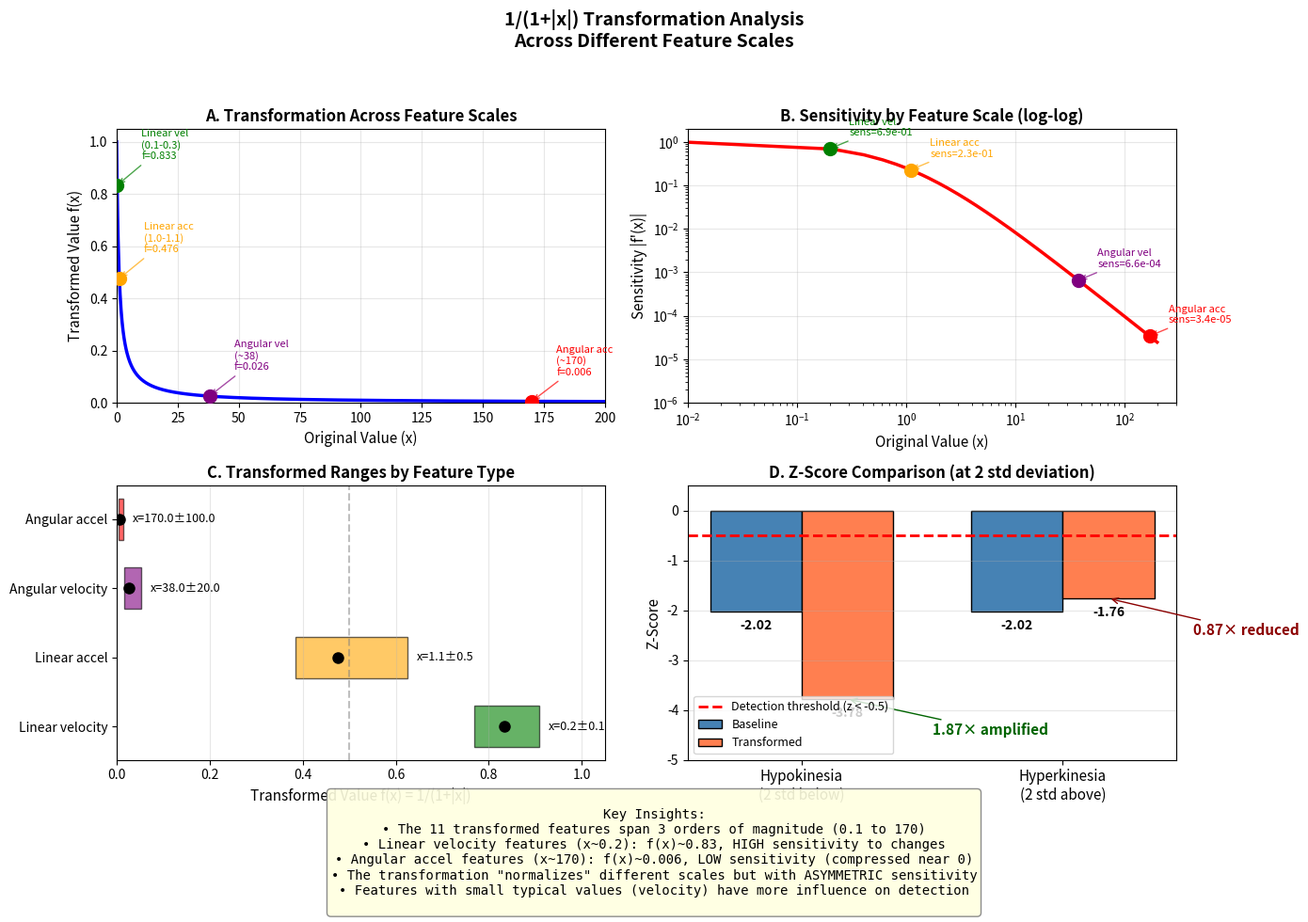

Write the Python code that produced this figure.
#!/usr/bin/env python3
"""
Visualize the 1/(1+|x|) transformation and explain why it
preferentially amplifies hypokinesia detection.
"""

import numpy as np
import matplotlib.pyplot as plt
from pathlib import Path

# Output path - handle both script and notebook execution
try:
    SCRIPT_DIR = Path(__file__).resolve().parent
    PROJECT_DIR = SCRIPT_DIR.parent
except NameError:
    # Running in Jupyter notebook
    PROJECT_DIR = Path.cwd()
    if PROJECT_DIR.name == 'scripts':
        PROJECT_DIR = PROJECT_DIR.parent

OUTPUT_PATH = PROJECT_DIR / "transformation_analysis.png"


def main():
    # Create figure with 4 subplots
    fig, axes = plt.subplots(2, 2, figsize=(14, 10))
    fig.suptitle("1/(1+|x|) Transformation Analysis\nAcross Different Feature Scales",
                 fontsize=14, fontweight='bold')

    # =========================================================
    # Panel 1: The transformation function with ALL feature scales
    # =========================================================
    ax1 = axes[0, 0]

    # Show transformation over wide range to cover all features
    x = np.linspace(0, 200, 1000)
    f_x = 1 / (1 + np.abs(x))

    ax1.plot(x, f_x, 'b-', linewidth=2.5, label='f(x) = 1/(1+|x|)')

    # Mark the different feature scales with their typical means
    feature_scales = {
        'Linear vel\n(0.1-0.3)': (0.2, 'green'),
        'Linear acc\n(1.0-1.1)': (1.1, 'orange'),
        'Angular vel\n(~38)': (38, 'purple'),
        'Angular acc\n(~170)': (170, 'red'),
    }

    for label, (x_val, color) in feature_scales.items():
        f_val = 1 / (1 + x_val)
        ax1.plot(x_val, f_val, 'o', markersize=10, color=color, zorder=5)
        ax1.annotate(f'{label}\nf={f_val:.3f}', xy=(x_val, f_val),
                    xytext=(x_val + 10, f_val + 0.1),
                    fontsize=8, color=color,
                    arrowprops=dict(arrowstyle='->', color=color, alpha=0.7))

    ax1.set_xlabel('Original Value (x)', fontsize=11)
    ax1.set_ylabel('Transformed Value f(x)', fontsize=11)
    ax1.set_title('A. Transformation Across Feature Scales', fontsize=12, fontweight='bold')
    ax1.grid(True, alpha=0.3)
    ax1.set_xlim(0, 200)
    ax1.set_ylim(0, 1.05)
    ax1.set_xscale('linear')

    # =========================================================
    # Panel 2: The derivative (sensitivity) - LOG SCALE to show all features
    # =========================================================
    ax2 = axes[0, 1]

    x_wide = np.linspace(0.01, 200, 1000)
    df_x = 1 / (1 + np.abs(x_wide))**2

    ax2.plot(x_wide, df_x, 'r-', linewidth=2.5, label="|f'(x)| = 1/(1+|x|)²")

    # Mark sensitivity at each feature scale
    for label, (x_val, color) in feature_scales.items():
        sens = 1 / (1 + x_val)**2
        ax2.plot(x_val, sens, 'o', markersize=10, color=color, zorder=5)
        short_label = label.split('\n')[0]
        ax2.annotate(f'{short_label}\nsens={sens:.1e}', xy=(x_val, sens),
                    xytext=(x_val * 1.5, sens * 2),
                    fontsize=8, color=color,
                    arrowprops=dict(arrowstyle='->', color=color, alpha=0.7))

    ax2.set_xlabel('Original Value (x)', fontsize=11)
    ax2.set_ylabel('Sensitivity |f\'(x)|', fontsize=11)
    ax2.set_title('B. Sensitivity by Feature Scale (log-log)', fontsize=12, fontweight='bold')
    ax2.grid(True, alpha=0.3)
    ax2.set_xscale('log')
    ax2.set_yscale('log')
    ax2.set_xlim(0.01, 300)
    ax2.set_ylim(1e-6, 2)

    # =========================================================
    # Panel 3: Transformed values by feature type
    # =========================================================
    ax3 = axes[1, 0]

    # Show what typical values transform to for each feature type
    feature_data = {
        'Linear velocity': {'mean': 0.2, 'std': 0.1, 'color': 'green'},
        'Linear accel': {'mean': 1.1, 'std': 0.5, 'color': 'orange'},
        'Angular velocity': {'mean': 38, 'std': 20, 'color': 'purple'},
        'Angular accel': {'mean': 170, 'std': 100, 'color': 'red'},
    }

    y_pos = np.arange(len(feature_data))
    bar_height = 0.6

    for i, (feat_name, data) in enumerate(feature_data.items()):
        mean_val = data['mean']
        std_val = data['std']

        # Typical range
        low = max(0, mean_val - std_val)
        high = mean_val + std_val

        # Transform
        trans_mean = 1 / (1 + mean_val)
        trans_low = 1 / (1 + high)  # Note: inverted because 1/(1+x)
        trans_high = 1 / (1 + low)

        # Plot bar showing transformed range
        ax3.barh(i, trans_high - trans_low, left=trans_low, height=bar_height,
                color=data['color'], alpha=0.6, edgecolor='black')
        ax3.plot(trans_mean, i, 'ko', markersize=8, zorder=5)

        # Annotate with original scale
        ax3.text(trans_high + 0.02, i, f'x={mean_val:.1f}±{std_val:.1f}',
                va='center', fontsize=9)

    ax3.set_yticks(y_pos)
    ax3.set_yticklabels(feature_data.keys())
    ax3.set_xlabel('Transformed Value f(x) = 1/(1+|x|)', fontsize=11)
    ax3.set_title('C. Transformed Ranges by Feature Type', fontsize=12, fontweight='bold')
    ax3.grid(True, alpha=0.3, axis='x')
    ax3.set_xlim(0, 1.05)
    ax3.axvline(x=0.5, color='gray', linestyle='--', alpha=0.5, label='f(x)=0.5')

    # =========================================================
    # Panel 4: Z-score comparison
    # =========================================================
    ax4 = axes[1, 1]

    # Data from our test (at 2.0 std deviation)
    conditions = ['Hypokinesia\n(2 std below)', 'Hyperkinesia\n(2 std above)']
    baseline_z = [-2.02, -2.02]
    transformed_z = [-3.78, -1.76]

    x_pos = np.arange(len(conditions))
    width = 0.35

    bars1 = ax4.bar(x_pos - width/2, baseline_z, width, label='Baseline', color='steelblue', edgecolor='black')
    bars2 = ax4.bar(x_pos + width/2, transformed_z, width, label='Transformed', color='coral', edgecolor='black')

    # Add threshold line
    ax4.axhline(y=-0.5, color='red', linestyle='--', linewidth=2, label='Detection threshold (z < -0.5)')

    # Add value labels
    for bar, val in zip(bars1, baseline_z):
        ax4.text(bar.get_x() + bar.get_width()/2, val - 0.15, f'{val:.2f}',
                ha='center', va='top', fontsize=10, fontweight='bold')
    for bar, val in zip(bars2, transformed_z):
        ax4.text(bar.get_x() + bar.get_width()/2, val - 0.15, f'{val:.2f}',
                ha='center', va='top', fontsize=10, fontweight='bold')

    # Add amplification factors
    ax4.annotate('1.87× amplified', xy=(0.175, -3.78), xytext=(0.5, -4.5),
                fontsize=11, color='darkgreen', fontweight='bold',
                arrowprops=dict(arrowstyle='->', color='darkgreen'))
    ax4.annotate('0.87× reduced', xy=(1.175, -1.76), xytext=(1.5, -2.5),
                fontsize=11, color='darkred', fontweight='bold',
                arrowprops=dict(arrowstyle='->', color='darkred'))

    ax4.set_ylabel('Z-Score', fontsize=11)
    ax4.set_title('D. Z-Score Comparison (at 2 std deviation)', fontsize=12, fontweight='bold')
    ax4.set_xticks(x_pos)
    ax4.set_xticklabels(conditions, fontsize=11)
    ax4.legend(loc='lower left', fontsize=9)
    ax4.grid(True, alpha=0.3, axis='y')
    ax4.set_ylim(-5, 0.5)

    # =========================================================
    # Add summary text box
    # =========================================================
    summary_text = """
Key Insights:
• The 11 transformed features span 3 orders of magnitude (0.1 to 170)
• Linear velocity features (x~0.2): f(x)~0.83, HIGH sensitivity to changes
• Angular accel features (x~170): f(x)~0.006, LOW sensitivity (compressed near 0)
• The transformation "normalizes" different scales but with ASYMMETRIC sensitivity
• Features with small typical values (velocity) have more influence on detection
"""
    fig.text(0.5, 0.02, summary_text, ha='center', va='bottom', fontsize=10,
             bbox=dict(boxstyle='round', facecolor='lightyellow', edgecolor='gray', alpha=0.9),
             family='monospace')

    plt.tight_layout(rect=[0, 0.12, 1, 0.95])
    plt.savefig(OUTPUT_PATH, dpi=150, bbox_inches='tight', facecolor='white')
    print(f"Saved visualization to: {OUTPUT_PATH}")
    plt.close()


if __name__ == "__main__":
    main()
